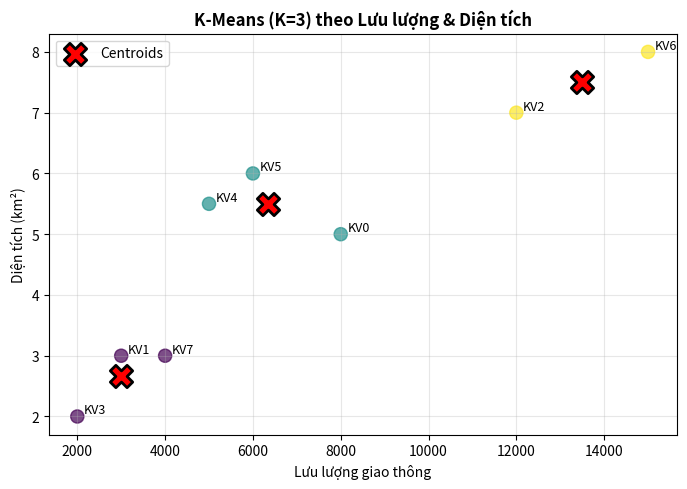
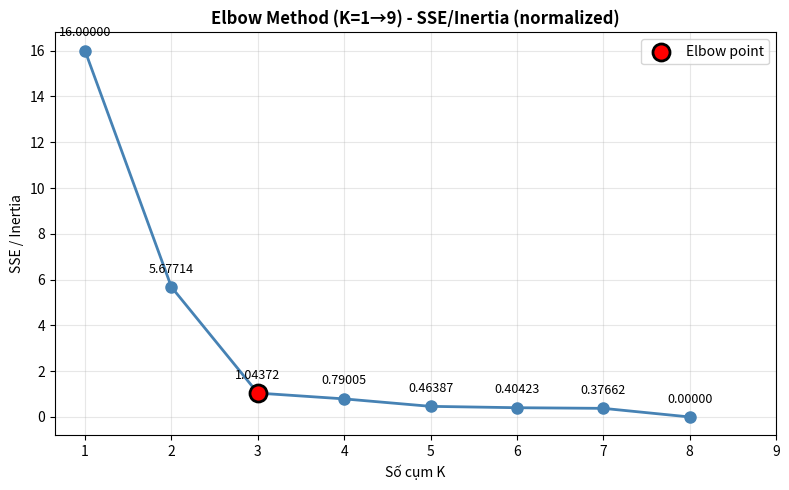

Write the Python code that produced these figures, in order.
import numpy as np
import pandas as pd
import matplotlib.pyplot as plt

# Dữ liệu từ bảng trong đề bài
data = {
    "Ma_KV": ["KV0", "KV1", "KV2", "KV3", "KV4", "KV5", "KV6", "KV7"],
    "Luu_luong": [8000, 3000, 12000, 2000, 5000, 6000, 15000, 4000],
    "Dien_tich": [5.0, 3.0, 7.0, 2.0, 5.5, 6.0, 8.0, 3.0],
}
df = pd.DataFrame(data)
print("Dữ liệu ban đầu:")
print(df)

def zscore_fit_transform(X: np.ndarray):
    """
    Chuẩn hóa Z-score: X_std = (X - mean) / std
    Args:
        X: mảng dữ liệu cần chuẩn hóa (n_samples, n_features)
    Returns:
        X_std: dữ liệu đã chuẩn hóa
        mean: giá trị trung bình của mỗi feature
        std: độ lệch chuẩn của mỗi feature
    """
    mean = X.mean(axis=0)
    std = X.std(axis=0, ddof=0)  # ddof=0 để tính population std
    # Tránh chia cho 0 nếu có cột hằng số
    std = np.where(std == 0, 1.0, std)
    X_std = (X - mean) / std
    return X_std, mean, std
def zscore_inverse_transform(X_std: np.ndarray, mean: np.ndarray, std: np.ndarray):
    """
    Giải chuẩn hóa Z-score để quay về đơn vị gốc.
    Args:
        X_std: dữ liệu đã chuẩn hóa
        mean: giá trị trung bình đã lưu từ quá trình chuẩn hóa
        std: độ lệch chuẩn đã lưu từ quá trình chuẩn hóa
    Returns:
        X: dữ liệu ở đơn vị gốc
    """
    return X_std * std + mean

def kmeans_pp_init(X: np.ndarray, k: int, rng: np.random.Generator):
    """
    Khởi tạo tâm cụm theo thuật toán K-means++
    Args:
        X: dữ liệu (n_samples, n_features)
        k: số lượng clusters
        rng: random number generator
    Returns:
        centroids: k centroids ban đầu (k, n_features)
    """
    n = X.shape[0]
    centroids = np.empty((k, X.shape[1]), dtype=float)
    # Chọn centroid đầu tiên ngẫu nhiên
    idx0 = rng.integers(0, n)
    centroids[0] = X[idx0]
    # Tính khoảng cách bình phương đến centroid đầu tiên
    dist2 = np.sum((X - centroids[0]) ** 2, axis=1)
    # Chọn các centroid tiếp theo
    for c in range(1, k):
        # Trường hợp đặc biệt: tất cả điểm trùng nhau
        if np.all(dist2 == 0):
            idx = rng.integers(0, n)
            centroids[c] = X[idx]
            continue
        # Chọn điểm mới với xác suất tỉ lệ với D²
        probs = dist2 / dist2.sum()
        idx = rng.choice(n, p=probs)
        centroids[c] = X[idx]
        # Cập nhật khoảng cách: D² = min(D² hiện tại, D² đến centroid mới)
        new_dist2 = np.sum((X - centroids[c]) ** 2, axis=1)
        dist2 = np.minimum(dist2, new_dist2)
    return centroids

class KMeansScratch:
    """
    Thuật toán K-means clustering from scratch theo procedure chuẩn 5 bước.
    
    Procedure:
    - STEP 1: Initialize the value of K
    - STEP 2: Select random K centroids
    - STEP 3: Assign each data point to a cluster
    - STEP 4: Calculate a new centroid of each cluster
    - STEP 5: Repeat step 3 and 4 until convergent then stop
    """
    
    def __init__(self, k, max_iters=100, tol=1e-8, random_state=42, verbose=True):
        """
        Args:
            k: số lượng clusters (STEP 1)
            max_iters: số vòng lặp tối đa
            tol: ngưỡng hội tụ
            random_state: seed cho random
            verbose: hiển thị chi tiết từng bước
        """
        self.k = k
        self.max_iters = max_iters
        self.tol = tol
        self.random_state = random_state
        self.verbose = verbose
        self.centroids = None
        self.labels = None
        self.inertia_ = None
        self.n_iters_ = None

    def _assign_labels(self, X):
        """
        STEP 3: Assign each data point to a cluster
        Tính khoảng cách và gán mỗi điểm vào cluster gần nhất
        """
        # Tính khoảng cách bình phương từ mỗi điểm đến tất cả centroids
        dist2 = np.sum((X[:, None, :] - self.centroids[None, :, :]) ** 2, axis=2)
        # Gán nhãn = cluster có khoảng cách nhỏ nhất
        return np.argmin(dist2, axis=1)
    def _update_centroids(self, X):
        """
        STEP 4: Calculate a new centroid of each cluster
        Cập nhật centroid = trung bình các điểm trong cluster
        """
        new_centroids = np.zeros_like(self.centroids)
        rng = np.random.default_rng(self.random_state)
        for j in range(self.k):
            pts = X[self.labels == j]
            if len(pts) > 0:
                # Centroid = trung bình tọa độ các điểm trong cluster
                new_centroids[j] = pts.mean(axis=0)
            else:
                # Xử lý cụm rỗng: chọn ngẫu nhiên 1 điểm làm centroid mới
                new_centroids[j] = X[rng.integers(0, X.shape[0])]
        return new_centroids
    def _compute_inertia(self, X):
        """Tính Inertia (SSE): tổng bình phương khoảng cách từ điểm đến centroid"""
        return float(np.sum((X - self.centroids[self.labels]) ** 2))
    def fit(self, X):
        """
        Fit K-means theo procedure chuẩn 5 bước
        Args:
            X: dữ liệu (n_samples, n_features)
        Returns:
            self
        """
        n = X.shape[0]
        # Validation
        if self.k < 1:
            raise ValueError("k phải >= 1")
        if self.k > n:
            raise ValueError(f"k={self.k} > số điểm n={n}. Không hợp lệ.")
        # STEP 1: Initialize the value of K (đã có self.k)
        if self.verbose:
            print("="*70)
            print(f"STEP 1: Initialize K = {self.k}")
            print("="*70)
        # STEP 2: Select random K centroids
        np.random.seed(self.random_state)
        init_idx = np.random.choice(n, self.k, replace=False)
        self.centroids = X[init_idx].copy()
        if self.verbose:
            print(f"STEP 2: Select random {self.k} centroids")
            print(f"  → Chọn các điểm có index: {init_idx.tolist()}")
            print(f"  → Centroids ban đầu (normalized):")
            for j, c in enumerate(self.centroids):
                print(f"      Cluster {j}: {c}")
            print("="*70)
        # STEP 5: Repeat STEP 3 and STEP 4 until convergent
        for it in range(1, self.max_iters + 1):
            old_centroids = self.centroids.copy()
            # STEP 3: Assign each data point to a cluster
            self.labels = self._assign_labels(X)
            # STEP 4: Calculate a new centroid of each cluster
            self.centroids = self._update_centroids(X)
            # Tính inertia
            self.inertia_ = self._compute_inertia(X)
            if self.verbose:
                print(f"\n--- Iteration {it} ---")
                print(f"STEP 3 (Assignment): labels = {self.labels.tolist()}")
                print(f"STEP 4 (Update): centroids (normalized):")
                for j, c in enumerate(self.centroids):
                    print(f"  Cluster {j}: {c}")
                print(f"Inertia (SSE normalized): {self.inertia_:.6f}")
            # STEP 5: Check convergence (điều kiện dừng)
            if np.allclose(old_centroids, self.centroids, atol=self.tol):
                self.n_iters_ = it
                if self.verbose:
                    print(f"\n✓ HỘI TỤ sau {it} iterations!")
                    print("="*70)
                break
        else:
            self.n_iters_ = self.max_iters
            if self.verbose:
                print(f"\n⚠ Đạt max_iters={self.max_iters} mà chưa hội tụ!")
        return self

# Trích xuất features để clustering
features = ["Luu_luong", "Dien_tich"]
X = df[features].to_numpy(dtype=float)

# Chuẩn hóa dữ liệu (tránh "lưu lượng" lấn át "diện tích")
X_std, mean_, std_ = zscore_fit_transform(X)

print("Dữ liệu sau khi chuẩn hóa (Z-score):")
print("X_normalized shape:", X_std.shape)
print("Mean:", mean_)
print("Std:", std_)
print()

# ================================================================
# Chạy K-means với K = 3 (verbose=True để xem chi tiết)
# ================================================================
K = 3
kmeans3 = KMeansScratch(k=K, max_iters=300, tol=1e-8, random_state=42, verbose=True)
kmeans3.fit(X_std)

# Lấy kết quả
labels = kmeans3.labels
centroids_std = kmeans3.centroids
inertia = kmeans3.inertia_
n_iters = kmeans3.n_iters_

# Giải chuẩn hóa centroids để xem theo đơn vị gốc
centroids_original = zscore_inverse_transform(centroids_std, mean_, std_)

# Thêm cột Cluster vào DataFrame
df_result = df.copy()
df_result["Cluster"] = labels

# In kết quả tổng hợp
print("\n" + "="*70)
print("KẾT QUẢ PHÂN CỤM (K=3)")
print("="*70)
print(df_result.sort_values("Cluster").to_string(index=False))

print("\n📍 Tâm cụm (centroid) theo đơn vị gốc [Luu_luong, Dien_tich]:")
for i, c in enumerate(centroids_original):
    print(f"  Cụm {i}: Luu_luong={c[0]:>8.2f}, Dien_tich={c[1]:>6.2f}")

print(f"\n📊 Inertia (SSE) trên dữ liệu chuẩn hóa: {inertia:.6f}")
print(f"🔄 Số vòng lặp hội tụ: {n_iters}")
print("="*70)

# Vẽ biểu đồ scatter với màu sắc theo cluster
plt.figure(figsize=(7, 5))

# Vẽ các điểm dữ liệu, màu theo cluster
plt.scatter(df["Luu_luong"], df["Dien_tich"], c=labels, s=90, cmap='viridis', alpha=0.7)

# Vẽ centroids (dấu X lớn màu đỏ)
plt.scatter(centroids_original[:, 0], centroids_original[:, 1], 
           marker="X", s=260, c='red', edgecolors='black', linewidths=2, label='Centroids')

# Thêm nhãn cho mỗi điểm
for _, row in df_result.iterrows():
    plt.text(row["Luu_luong"] + 150, row["Dien_tich"] + 0.05, 
            row["Ma_KV"], fontsize=9, ha='left')

plt.title("K-Means (K=3) theo Lưu lượng & Diện tích", fontsize=12, fontweight='bold')
plt.xlabel("Lưu lượng giao thông", fontsize=10)
plt.ylabel("Diện tích (km²)", fontsize=10)
plt.legend()
plt.grid(True, alpha=0.3)
plt.tight_layout()
plt.show()

# Chạy K-means với K từ 1 đến 9
Ks = list(range(1, 10))
inertias = []

n_points = X_std.shape[0]  # Số điểm dữ liệu (8 điểm)

print("="*70)
print("ELBOW METHOD - Tính Inertia cho K từ 1 đến 9")
print("="*70)

for k in Ks:
    if k > n_points:
        # K > số điểm → không hợp lệ, gán NaN
        print(f"K={k}: không hợp lệ (K > số điểm n={n_points})")
        inertias.append(np.nan)
        continue
    
    # Chạy K-means với verbose=False để không hiển thị chi tiết
    km = KMeansScratch(k=k, max_iters=300, tol=1e-8, random_state=42, verbose=False)
    km.fit(X_std)
    inertias.append(km.inertia_)
    print(f"K={k}: Inertia = {km.inertia_:.6f}")

print("="*70)

# Vẽ biểu đồ Elbow
plt.figure(figsize=(8, 5))
plt.plot(Ks, inertias, marker="o", linewidth=2, markersize=8, color='steelblue')

# Đánh dấu điểm K=3 (thường là elbow point)
valid_k3_idx = Ks.index(3)
plt.scatter([3], [inertias[valid_k3_idx]], color='red', s=150, zorder=5, 
           label=f'Elbow point', edgecolors='black', linewidths=2)

for i, k in enumerate(Ks):
    if not np.isnan(inertias[i]):
        plt.text(k, inertias[i] + 0.5, f"{inertias[i]:.5f}", 
                 fontsize=9, ha='center', va='bottom')
        
plt.title("Elbow Method (K=1→9) - SSE/Inertia (normalized)", fontsize=12, fontweight='bold')
plt.xlabel("Số cụm K", fontsize=10)
plt.ylabel("SSE / Inertia", fontsize=10)
plt.xticks(Ks)
plt.legend()
plt.grid(True, alpha=0.3)
plt.tight_layout()
plt.show()

print("\n" + "="*70)
print("📊 KẾT LUẬN:")
print("="*70)
print("✓ Dựa vào biểu đồ Elbow, K tối ưu nên chọn là 3.")
print("✓ Tại K=3, đường cong có điểm 'khuỷu tay' rõ ràng.")
print("✓ Tăng K lên cao hơn không cải thiện đáng kể chất lượng clustering.")
print("="*70)